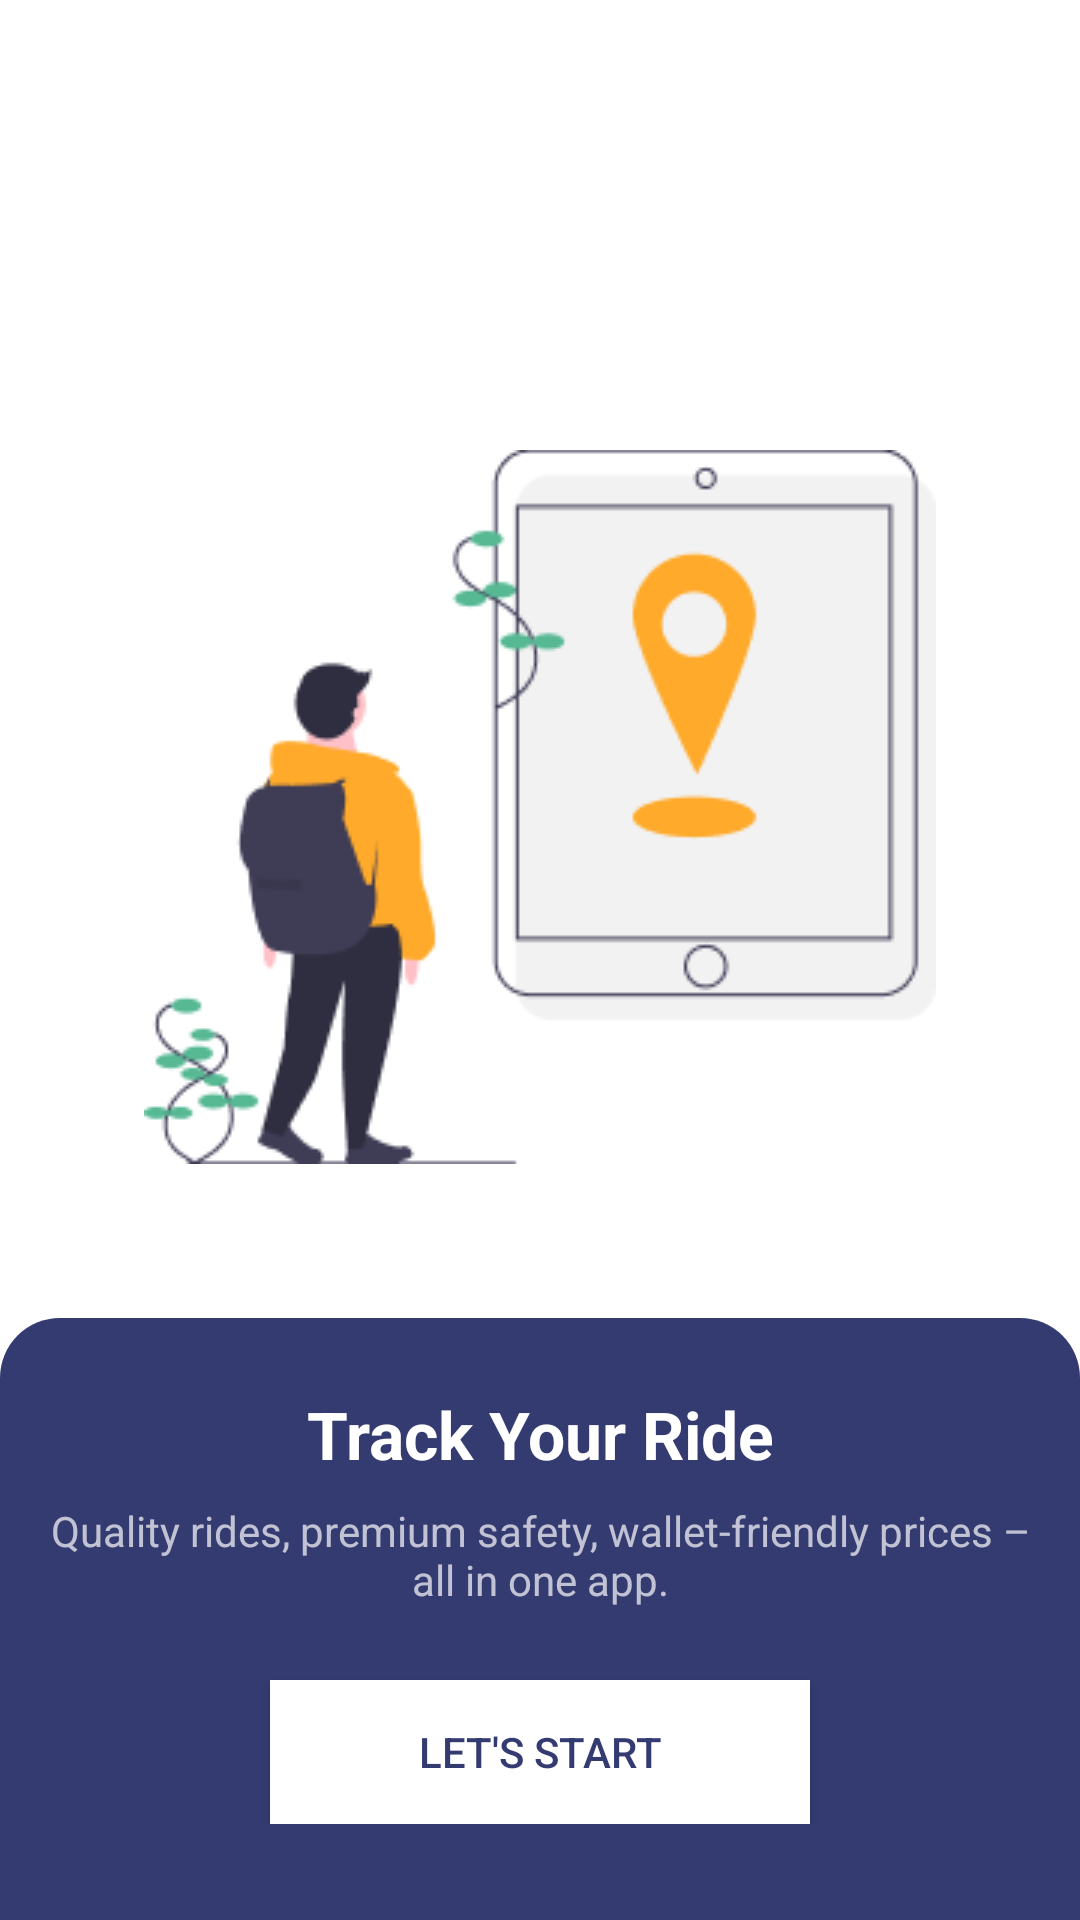

Produce the Android XML layout that renders to this screen, including the resource entries it uses.
<!-- AndroidManifest.xml: application theme Theme.Empty -->
<!-- res/layout/splash_screen3.xml -->
<?xml version="1.0" encoding="utf-8"?>
<RelativeLayout xmlns:android="http://schemas.android.com/apk/res/android"
    xmlns:tools="http://schemas.android.com/tools"
    android:layout_width="match_parent"
    android:layout_height="match_parent"
    android:background="@color/white">

    <ImageView
        android:id="@+id/phoneImage"
        android:layout_width="wrap_content"
        android:layout_height="wrap_content"
        android:layout_centerHorizontal="true"
        android:layout_marginTop="150dp"
        android:src="@drawable/splash_screen3_logo" />

    
    <RelativeLayout
        android:layout_width="match_parent"
        android:layout_height="wrap_content"
        android:layout_alignParentBottom="true"
        android:background="@drawable/rounded_top_background"
        android:paddingStart="16dp"
        android:paddingTop="24dp"
        android:paddingEnd="16dp"
        android:paddingBottom="32dp">

        <TextView
            android:id="@+id/titleText"
            android:layout_width="match_parent"
            android:layout_height="wrap_content"
            android:gravity="center"
            android:text="Track Your Ride"
            android:textColor="@color/white"
            android:textSize="22sp"
            android:textStyle="bold"
            tools:ignore="HardcodedText" />

        <TextView
            android:id="@+id/subtitleText"
            android:layout_width="match_parent"
            android:layout_height="wrap_content"
            android:layout_below="@id/titleText"
            android:layout_marginTop="8dp"
            android:layout_marginBottom="24dp"
            android:alpha="0.7"
            android:gravity="center"
            android:text="Quality rides, premium safety, wallet-friendly prices – all in one app."
            android:textColor="@color/white"
            android:textSize="14sp"
            tools:ignore="HardcodedText" />

        <Button
            android:id="@+id/nextSurvey3"
            android:layout_width="180dp"
            android:layout_height="wrap_content"
            android:layout_below="@+id/subtitleText"
            android:layout_centerHorizontal="true"
            android:background="@color/white"
            android:textColor="@color/background"
            android:text="LET'S START"
            tools:ignore="HardcodedText" />
    </RelativeLayout>
</RelativeLayout>
<!-- resources referenced by this layout -->
<resources>
  <color name="background">#343B71</color>
  <color name="white">#FFFFFFFF</color>
  <!-- drawable rounded_top_background (drawable) -->
  <?xml version="1.0" encoding="utf-8"?>
  <shape xmlns:android="http://schemas.android.com/apk/res/android">
      <solid android:color="@color/background" />
      <corners
          android:topLeftRadius="20dp"
          android:topRightRadius="20dp"
          android:bottomLeftRadius="0dp"
          android:bottomRightRadius="0dp" />
  </shape>
  <!-- drawable splash_screen3_logo: png bitmap (drawable, 11259 bytes) -->
  <style name="Theme.Empty" parent="Theme.AppCompat.Light.NoActionBar">
          <item name="android:windowFullscreen">true</item>
      </style>
</resources>
